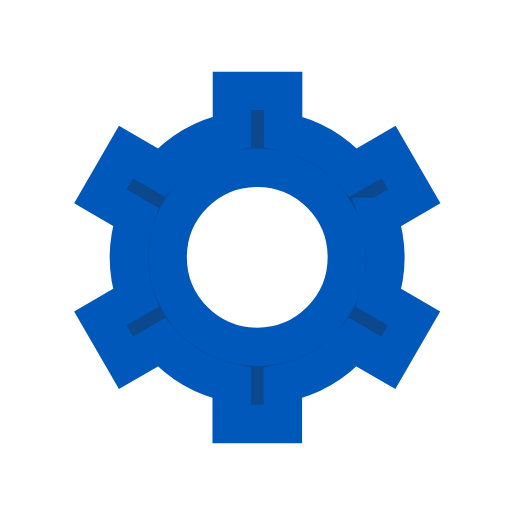
t = 0.00 s
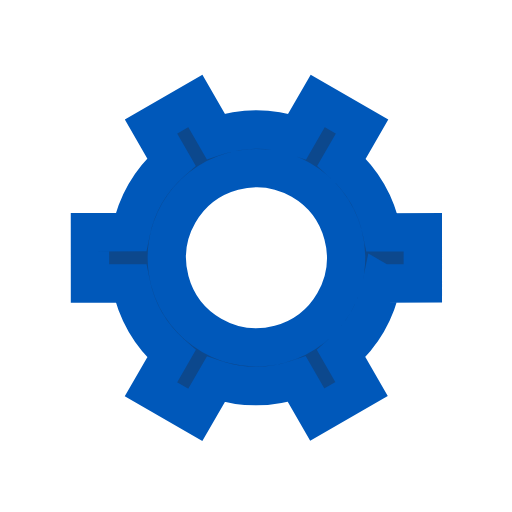
t = 0.50 s
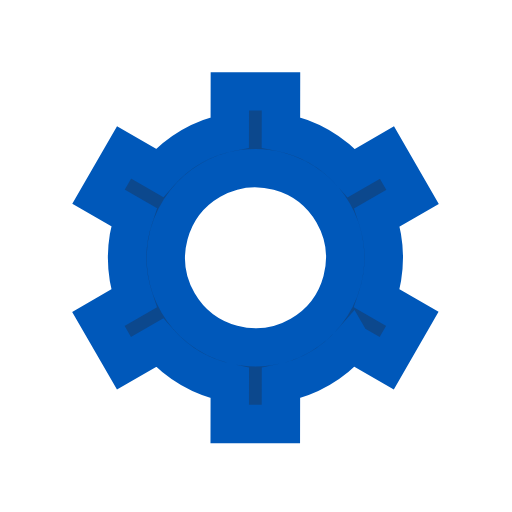
t = 1.00 s
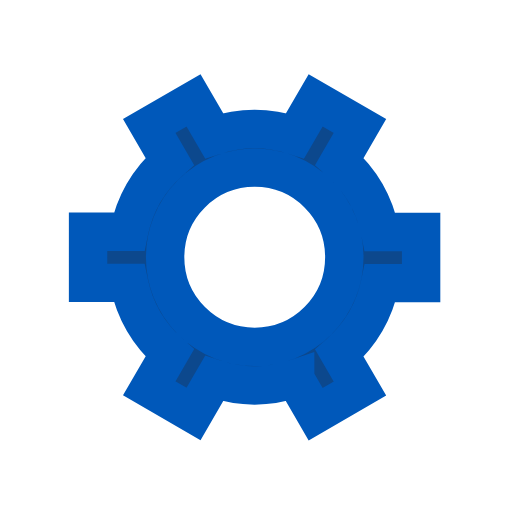
t = 1.50 s

The animated SVG that drew these frames (rendered in a browser with its animation timeline set to each time). Animation: 1 SMIL element (animateTransform=1); one cycle of 2.00 s, repeats indefinitely.

<svg xmlns='http://www.w3.org/2000/svg' viewBox='0 0 200 200'><path fill='#0c488d' stroke='#0058ba' stroke-width='15' transform-origin='center' d='m148 84.7 13.8-8-10-17.3-13.8 8a50 50 0 0 0-27.4-15.9v-16h-20v16A50 50 0 0 0 63 67.4l-13.8-8-10 17.3 13.8 8a50 50 0 0 0 0 31.7l-13.8 8 10 17.3 13.8-8a50 50 0 0 0 27.5 15.9v16h20v-16a50 50 0 0 0 27.4-15.9l13.8 8 10-17.3-13.8-8a50 50 0 0 0 0-31.7Zm-47.5 50.8a35 35 0 1 1 0-70 35 35 0 0 1 0 70Z'><animateTransform type='rotate' attributeName='transform' calcMode='spline' dur='2' values='0;120' keyTimes='0;1' keySplines='0 0 1 1' repeatCount='indefinite'></animateTransform></path></svg>